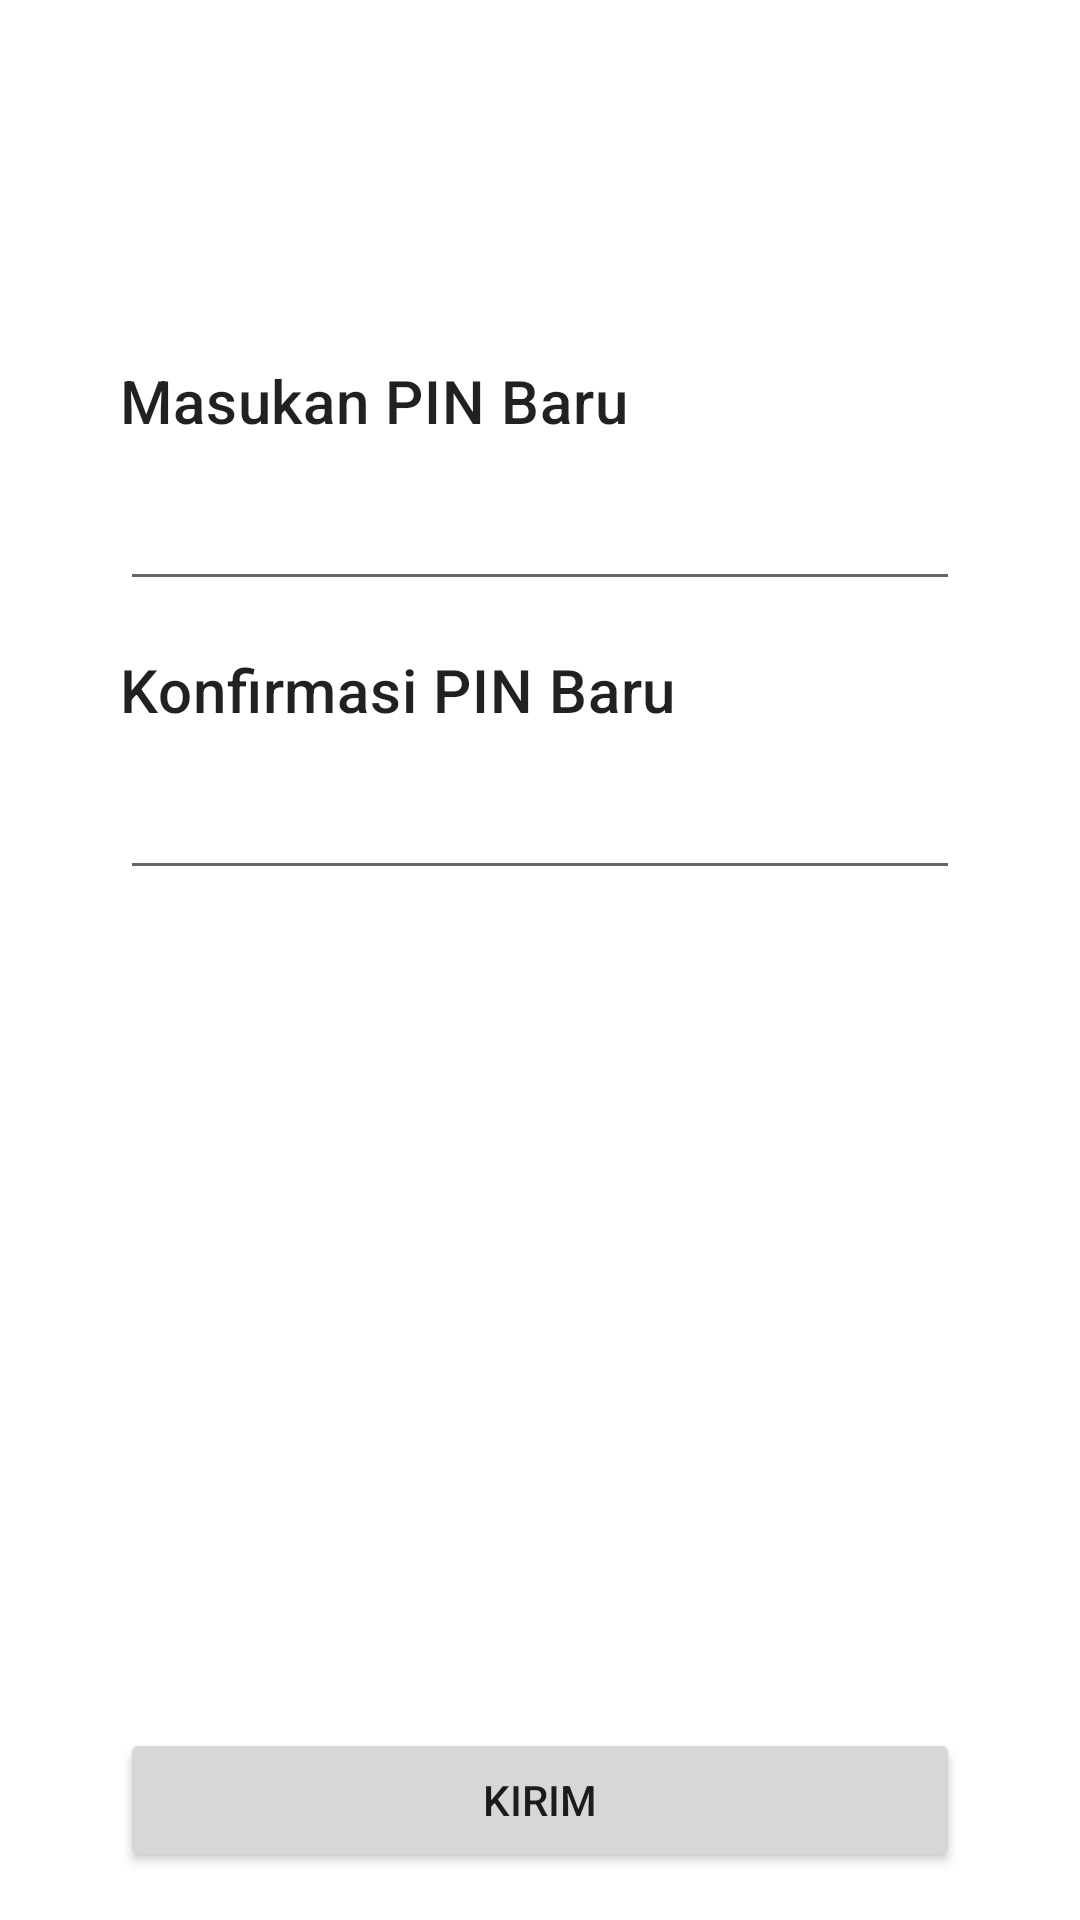

Reconstruct the res/layout file that produces this screen, plus the resources it refers to.
<!-- AndroidManifest.xml: application theme Theme.IndonesiaKu -->
<!-- res/layout/activity_new_pin.xml -->
<?xml version="1.0" encoding="utf-8"?>
<androidx.constraintlayout.widget.ConstraintLayout xmlns:android="http://schemas.android.com/apk/res/android"
    xmlns:app="http://schemas.android.com/apk/res-auto"
    xmlns:tools="http://schemas.android.com/tools"
    android:layout_width="match_parent"
    android:layout_height="match_parent"
    android:paddingHorizontal="@dimen/spacing_huge"
    tools:context=".onboard.ui.pin.newpin.NewPinActivity">
    <TextView
        android:id="@+id/title_new_pin"
        style="@style/TextAppearance.MaterialComponents.Headline6"
        android:layout_width="wrap_content"
        android:layout_height="wrap_content"
        android:layout_marginTop="120dp"
        android:text="@string/txt_new_pin"
        app:layout_constraintHorizontal_bias="0.0"
        app:layout_constraintStart_toStartOf="parent"
        app:layout_constraintEnd_toEndOf="parent"
        app:layout_constraintTop_toTopOf="parent"/>
    <EditText
        android:id="@+id/edt_new_pin"
        android:layout_width="match_parent"
        android:layout_height="wrap_content"
        android:maxLength="6"
        android:inputType="numberPassword"
        android:layout_marginTop="@dimen/spacing_normal"
        app:layout_constraintStart_toStartOf="parent"
        app:layout_constraintEnd_toEndOf="parent"
        app:layout_constraintTop_toBottomOf="@id/title_new_pin"/>
    <TextView
        android:id="@+id/title_confirm_pin"
        style="@style/TextAppearance.MaterialComponents.Headline6"
        android:layout_width="wrap_content"
        android:layout_height="wrap_content"
        android:text="@string/txt_confirm_new_pin"
        android:layout_marginTop="@dimen/spacing_wide"
        app:layout_constraintHorizontal_bias="0.0"
        app:layout_constraintTop_toBottomOf="@id/edt_new_pin"
        app:layout_constraintStart_toStartOf="parent"
        app:layout_constraintEnd_toEndOf="parent"/>
    <EditText
        android:id="@+id/edt_confirm_pin"
        android:layout_width="match_parent"
        android:layout_height="wrap_content"
        android:maxLength="6"
        android:inputType="numberPassword"
        android:layout_marginTop="@dimen/spacing_normal"
        app:layout_constraintTop_toBottomOf="@id/title_confirm_pin"
        app:layout_constraintStart_toStartOf="parent"
        app:layout_constraintEnd_toEndOf="parent"/>
    <Button
        android:id="@+id/btn_send_new_pin"
        android:layout_width="match_parent"
        android:layout_height="wrap_content"
        android:text="@string/txt_kirim"
        android:layout_marginBottom="@dimen/spacing_wide"
        app:layout_constraintStart_toStartOf="parent"
        app:layout_constraintEnd_toEndOf="parent"
        app:layout_constraintBottom_toBottomOf="parent"/>
</androidx.constraintlayout.widget.ConstraintLayout>
<!-- resources referenced by this layout -->
<resources>
  <dimen name="spacing_huge">40dp</dimen>
  <dimen name="spacing_normal">12dp</dimen>
  <dimen name="spacing_wide">16dp</dimen>
  <string name="txt_confirm_new_pin">Konfirmasi PIN Baru</string>
  <string name="txt_kirim">Kirim</string>
  <string name="txt_new_pin">Masukan PIN Baru</string>
  <style name="Theme.IndonesiaKu" parent="Theme.MaterialComponents.Light.DarkActionBar">
          
          <item name="colorPrimary">@color/primaryColor</item>
          <item name="colorPrimaryVariant">@color/primaryDarkColor</item>
          <item name="colorOnPrimary">@color/primaryTextColor</item>
          
          <item name="colorSecondary">@color/secondaryColor</item>
          <item name="colorSecondaryVariant">@color/secondaryDarkColor</item>
          <item name="colorOnSecondary">@color/secondaryTextColor</item>
          
          <item name="android:statusBarColor" tools:targetApi="l">?attr/colorPrimaryVariant</item>
          
  
  
      </style>
  <color name="primaryColor">#ff5252</color>
  <color name="primaryDarkColor">#c50e29</color>
  <color name="primaryTextColor">#f5f5f5</color>
  <color name="secondaryColor">#ff5252</color>
  <color name="secondaryDarkColor">#c50e29</color>
  <color name="secondaryTextColor">#ffffff</color>
</resources>
